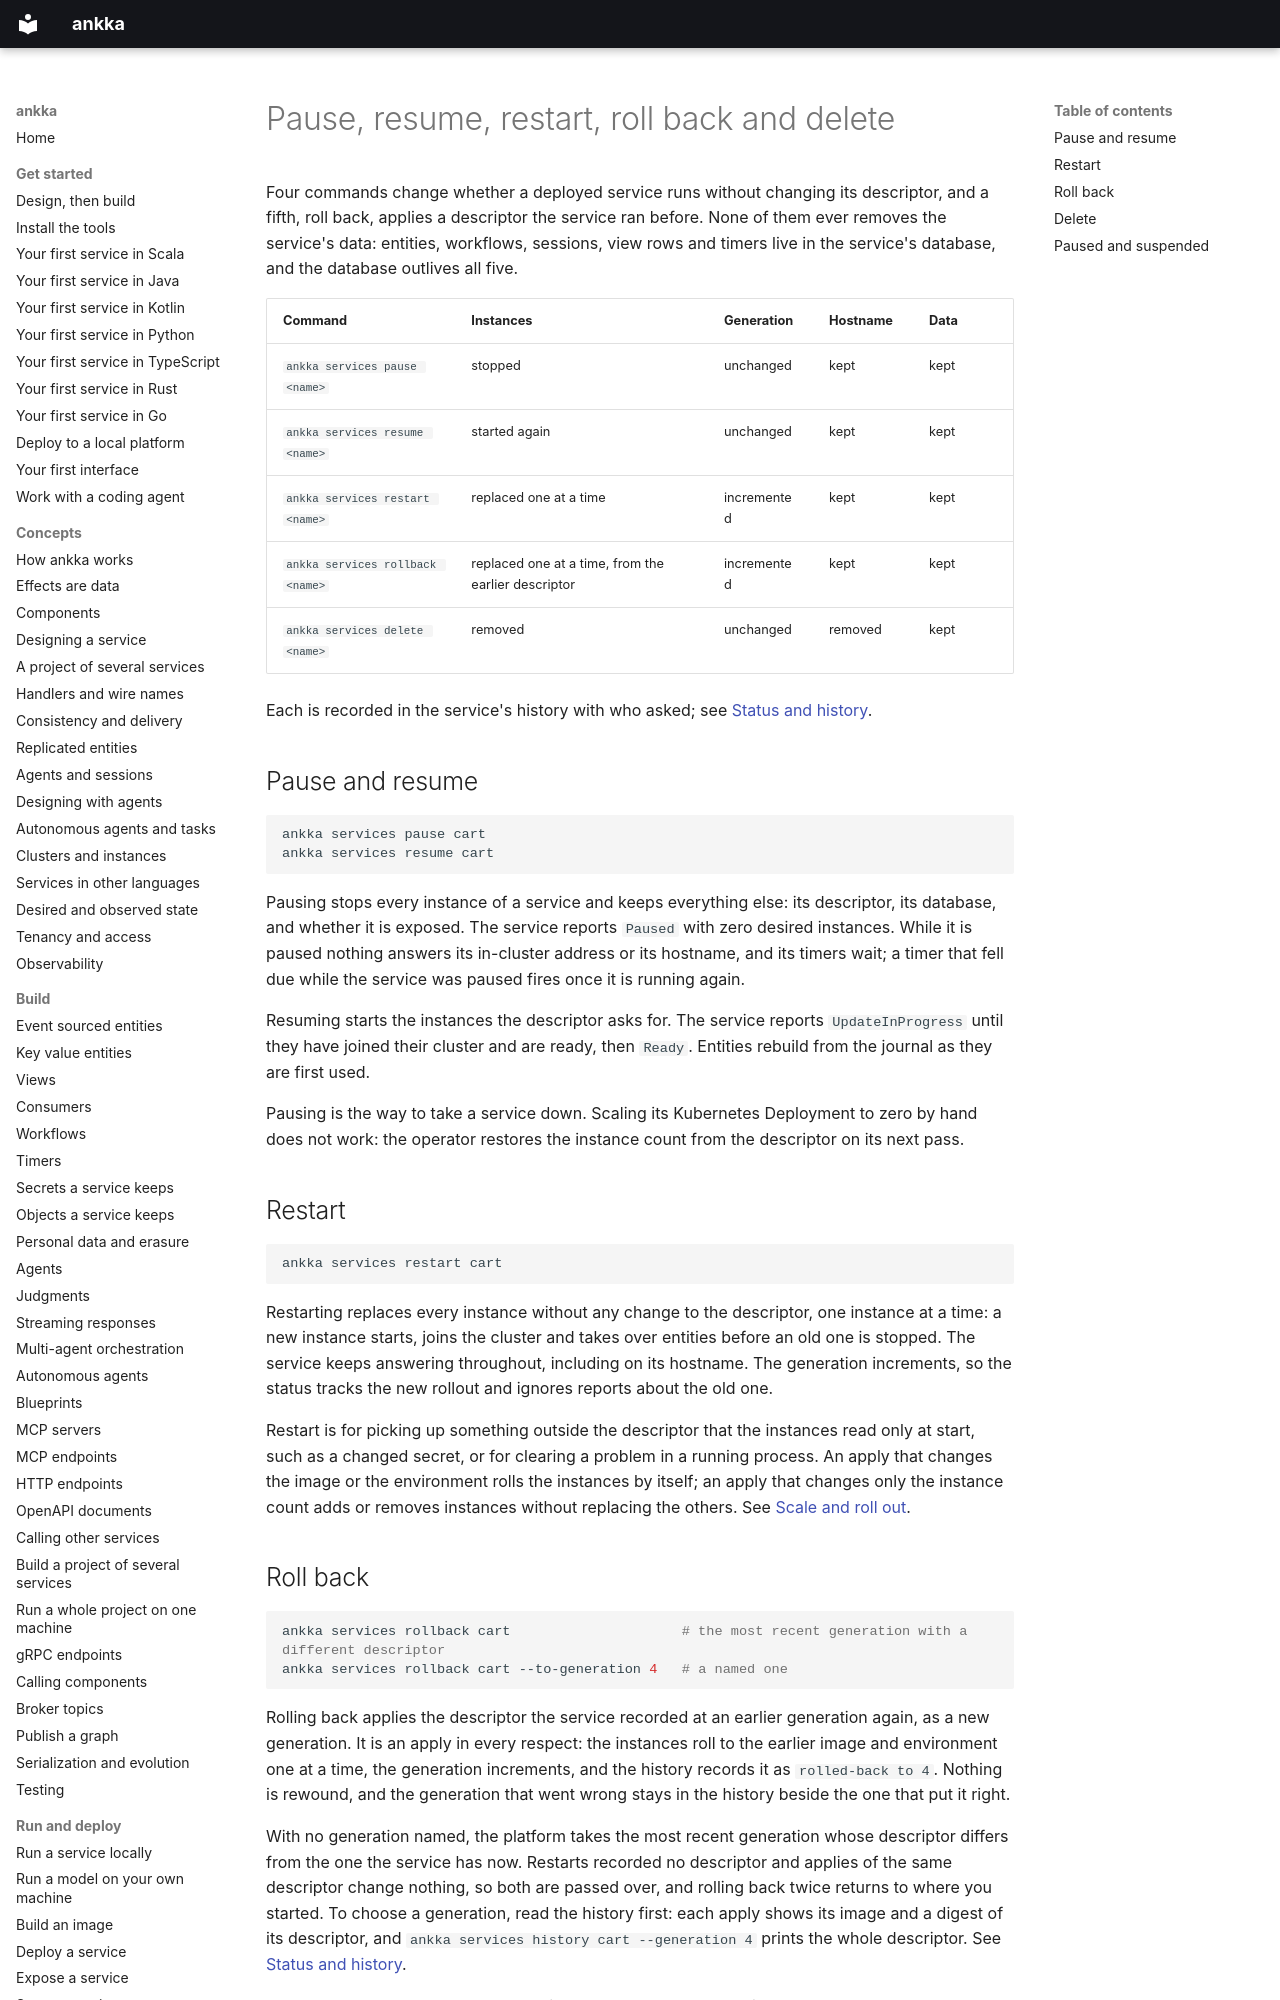

repository: thinkmorestupidless/ankka · page: operate/service-lifecycle/index.html · generator: mkdocs

---
title: Pause, resume, restart, roll back and delete
description: What pausing, resuming, restarting, rolling back and deleting a deployed service do to its instances, its data, its hostname and its generation, and how a suspended service differs from a paused one.
kind: guide
related: [operate/status-and-history.md, deploy/scaling-and-rollouts.md, platform/databases.md, concepts/tenancy-and-access.md]
---

# Pause, resume, restart, roll back and delete

Four commands change whether a deployed service runs without changing its descriptor, and a fifth, roll
back, applies a descriptor the service ran before. None of them ever removes the service's data: entities,
workflows, sessions, view rows and timers live in the service's database, and the database outlives all
five.

| Command | Instances | Generation | Hostname | Data |
|---|---|---|---|---|
| `ankka services pause <name>` | stopped | unchanged | kept | kept |
| `ankka services resume <name>` | started again | unchanged | kept | kept |
| `ankka services restart <name>` | replaced one at a time | incremented | kept | kept |
| `ankka services rollback <name>` | replaced one at a time, from the earlier descriptor | incremented | kept | kept |
| `ankka services delete <name>` | removed | unchanged | removed | kept |

Each is recorded in the service's history with who asked; see
[Status and history](status-and-history.md#see-who-changed-a-service).

## Pause and resume

```bash
ankka services pause cart
ankka services resume cart
```

Pausing stops every instance of a service and keeps everything else: its descriptor, its database, and
whether it is exposed. The service reports `Paused` with zero desired instances. While it is paused
nothing answers its in-cluster address or its hostname, and its timers wait; a timer that fell due while
the service was paused fires once it is running again.

Resuming starts the instances the descriptor asks for. The service reports `UpdateInProgress` until they
have joined their cluster and are ready, then `Ready`. Entities rebuild from the journal as they are
first used.

Pausing is the way to take a service down. Scaling its Kubernetes Deployment to zero by hand does not
work: the operator restores the instance count from the descriptor on its next pass.

## Restart

```bash
ankka services restart cart
```

Restarting replaces every instance without any change to the descriptor, one instance at a time: a new
instance starts, joins the cluster and takes over entities before an old one is stopped. The service
keeps answering throughout, including on its hostname. The generation increments, so the status tracks
the new rollout and ignores reports about the old one.

Restart is for picking up something outside the descriptor that the instances read only at start, such
as a changed secret, or for clearing a problem in a running process. An apply that changes the image or
the environment rolls the instances by itself; an apply that changes only the instance count adds or
removes instances without replacing the others. See [Scale and roll out](../deploy/scaling-and-rollouts.md).
